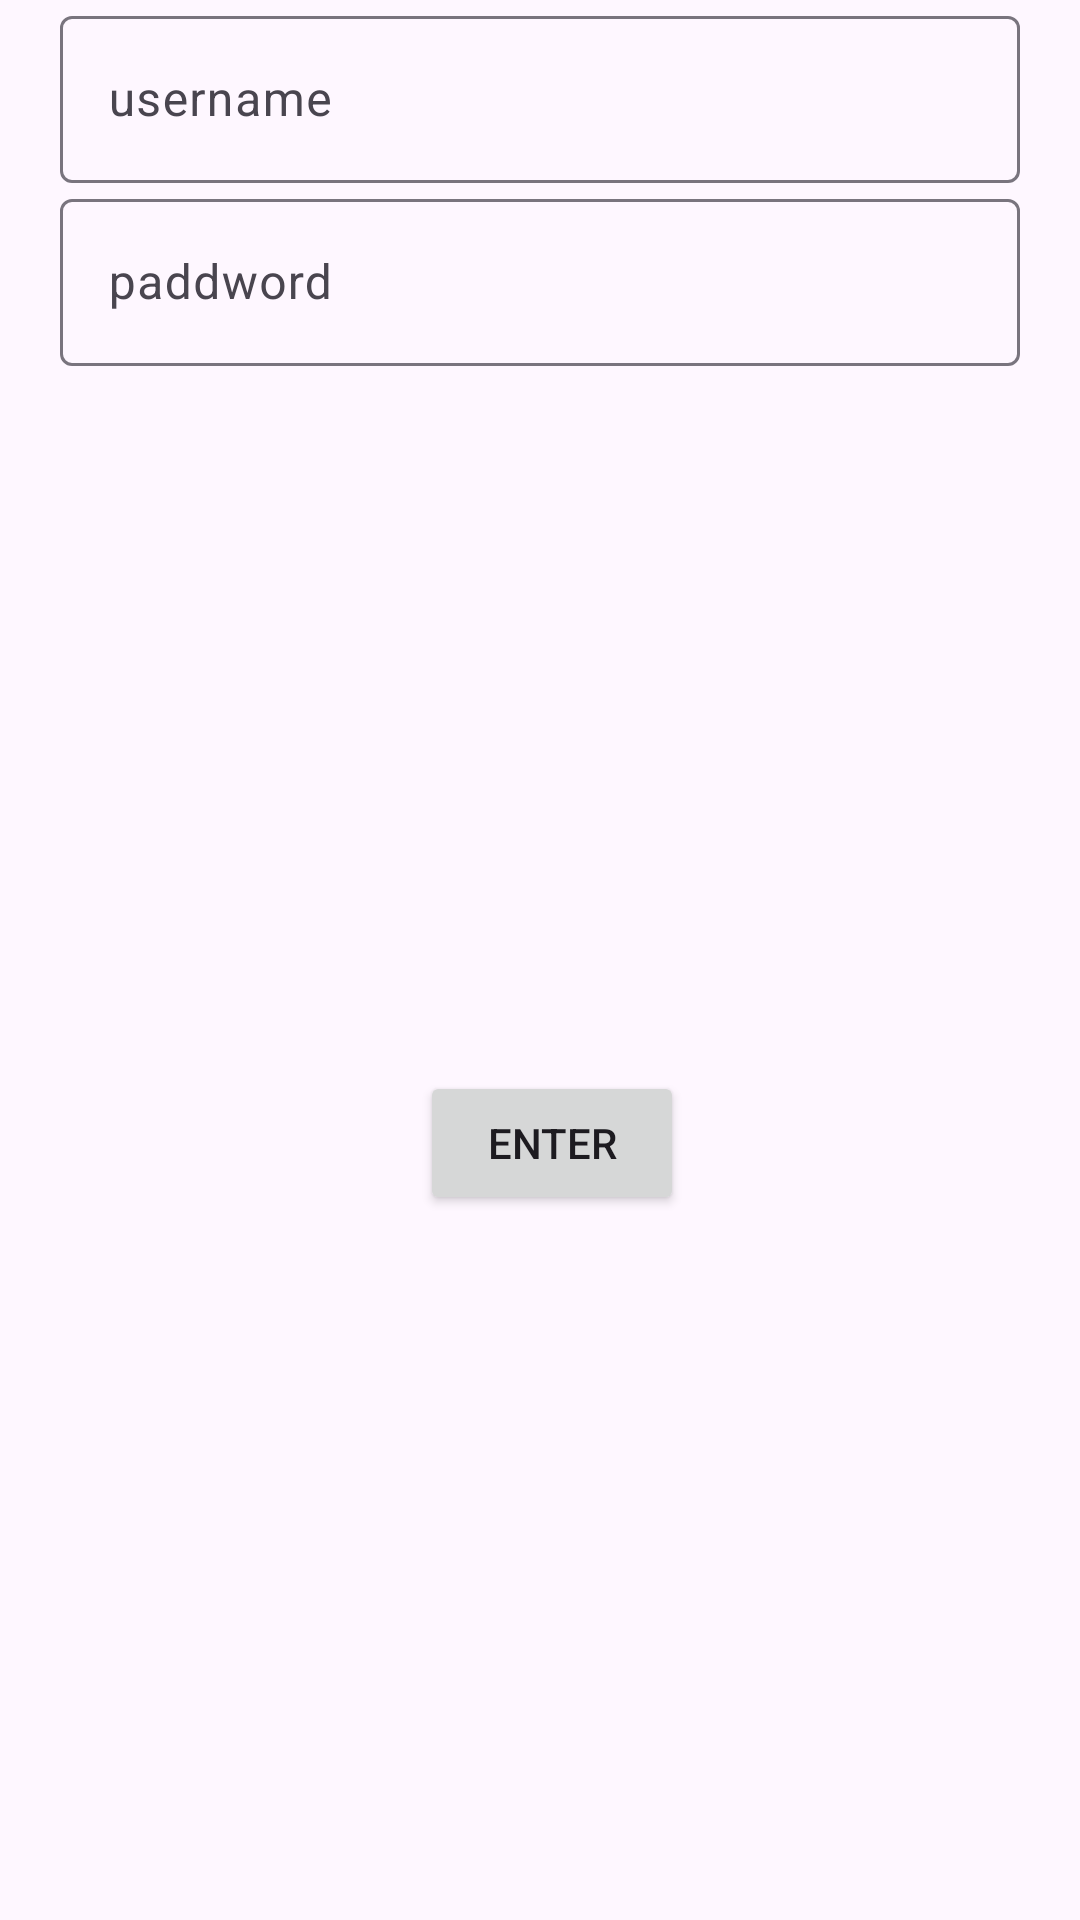

This screen was rendered from an Android layout file. Write that file and the resources it references.
<!-- AndroidManifest.xml: application theme Theme.TaskManager -->
<!-- res/layout/fragment_login.xml -->
<?xml version="1.0" encoding="utf-8"?>
<androidx.constraintlayout.widget.ConstraintLayout xmlns:android="http://schemas.android.com/apk/res/android"
    xmlns:app="http://schemas.android.com/apk/res-auto"
    xmlns:tools="http://schemas.android.com/tools"
    android:layout_width="match_parent"
    android:layout_height="match_parent"
    tools:context=".presentation.ui.login.LoginFragment">

    <com.google.android.material.textfield.TextInputLayout
        android:id="@+id/layoutUsername"
        style="@style/Widget.Material3.TextInputLayout.OutlinedBox"
        android:layout_width="match_parent"
        android:layout_height="wrap_content"
        android:layout_marginHorizontal="20dp"
        android:hint="username"
        app:layout_constraintTop_toTopOf="parent">

        <com.google.android.material.textfield.TextInputEditText
            android:id="@+id/editUsername"
            android:layout_width="match_parent"
            android:digits="abcdefghijklmnopqrstuvwxyz"
            android:layout_height="wrap_content" />

    </com.google.android.material.textfield.TextInputLayout>

    <com.google.android.material.textfield.TextInputLayout
        android:id="@+id/layoutPassword"
        style="@style/Widget.Material3.TextInputLayout.OutlinedBox"
        android:layout_width="match_parent"
        android:layout_height="wrap_content"
        android:layout_marginHorizontal="20dp"
        android:hint="paddword"

        app:layout_constraintTop_toBottomOf="@id/layoutUsername">

        <com.google.android.material.textfield.TextInputEditText
            android:id="@+id/editPassword"
            android:layout_width="match_parent"
            android:layout_height="wrap_content" />

    </com.google.android.material.textfield.TextInputLayout>

    <Button
        android:id="@+id/enterButton"
        android:layout_width="wrap_content"
        android:layout_height="wrap_content"
        android:layout_marginStart="8dp"
        android:text="Enter"
        app:layout_constraintBottom_toBottomOf="parent"
        app:layout_constraintEnd_toEndOf="parent"
        app:layout_constraintStart_toStartOf="parent"
        app:layout_constraintTop_toBottomOf="@id/layoutPassword" />


</androidx.constraintlayout.widget.ConstraintLayout>
<!-- resources referenced by this layout -->
<resources>
  <style name="Theme.TaskManager" parent="Base.Theme.TaskManager" />
  <style name="Base.Theme.TaskManager" parent="Theme.Material3.DayNight.NoActionBar">
          
          <item name="colorPrimary">@color/color_primary</item>
          <item name="colorOnPrimary">@color/color_on_primary</item>
          <item name="colorSecondary">@color/color_secondary</item>
          <item name="colorOnSecondary">@color/color_on_secondary</item>
  
          <item name="colorOnBackground">@color/color_on_background</item>
          <item name="colorSurface">@color/color_surface</item>
          <item name="colorOnSurface">@color/color_on_surface</item>
      </style>
  <color name="color_primary">#6200EE</color>
  <color name="color_on_primary">#FFFFFF</color>
  <color name="color_secondary">#03DAC6</color>
  <color name="color_on_secondary">#000000</color>
  <color name="color_on_background">#000000</color>
  <color name="color_surface">#FFFFFF</color>
  <color name="color_on_surface">#000000</color>
</resources>
